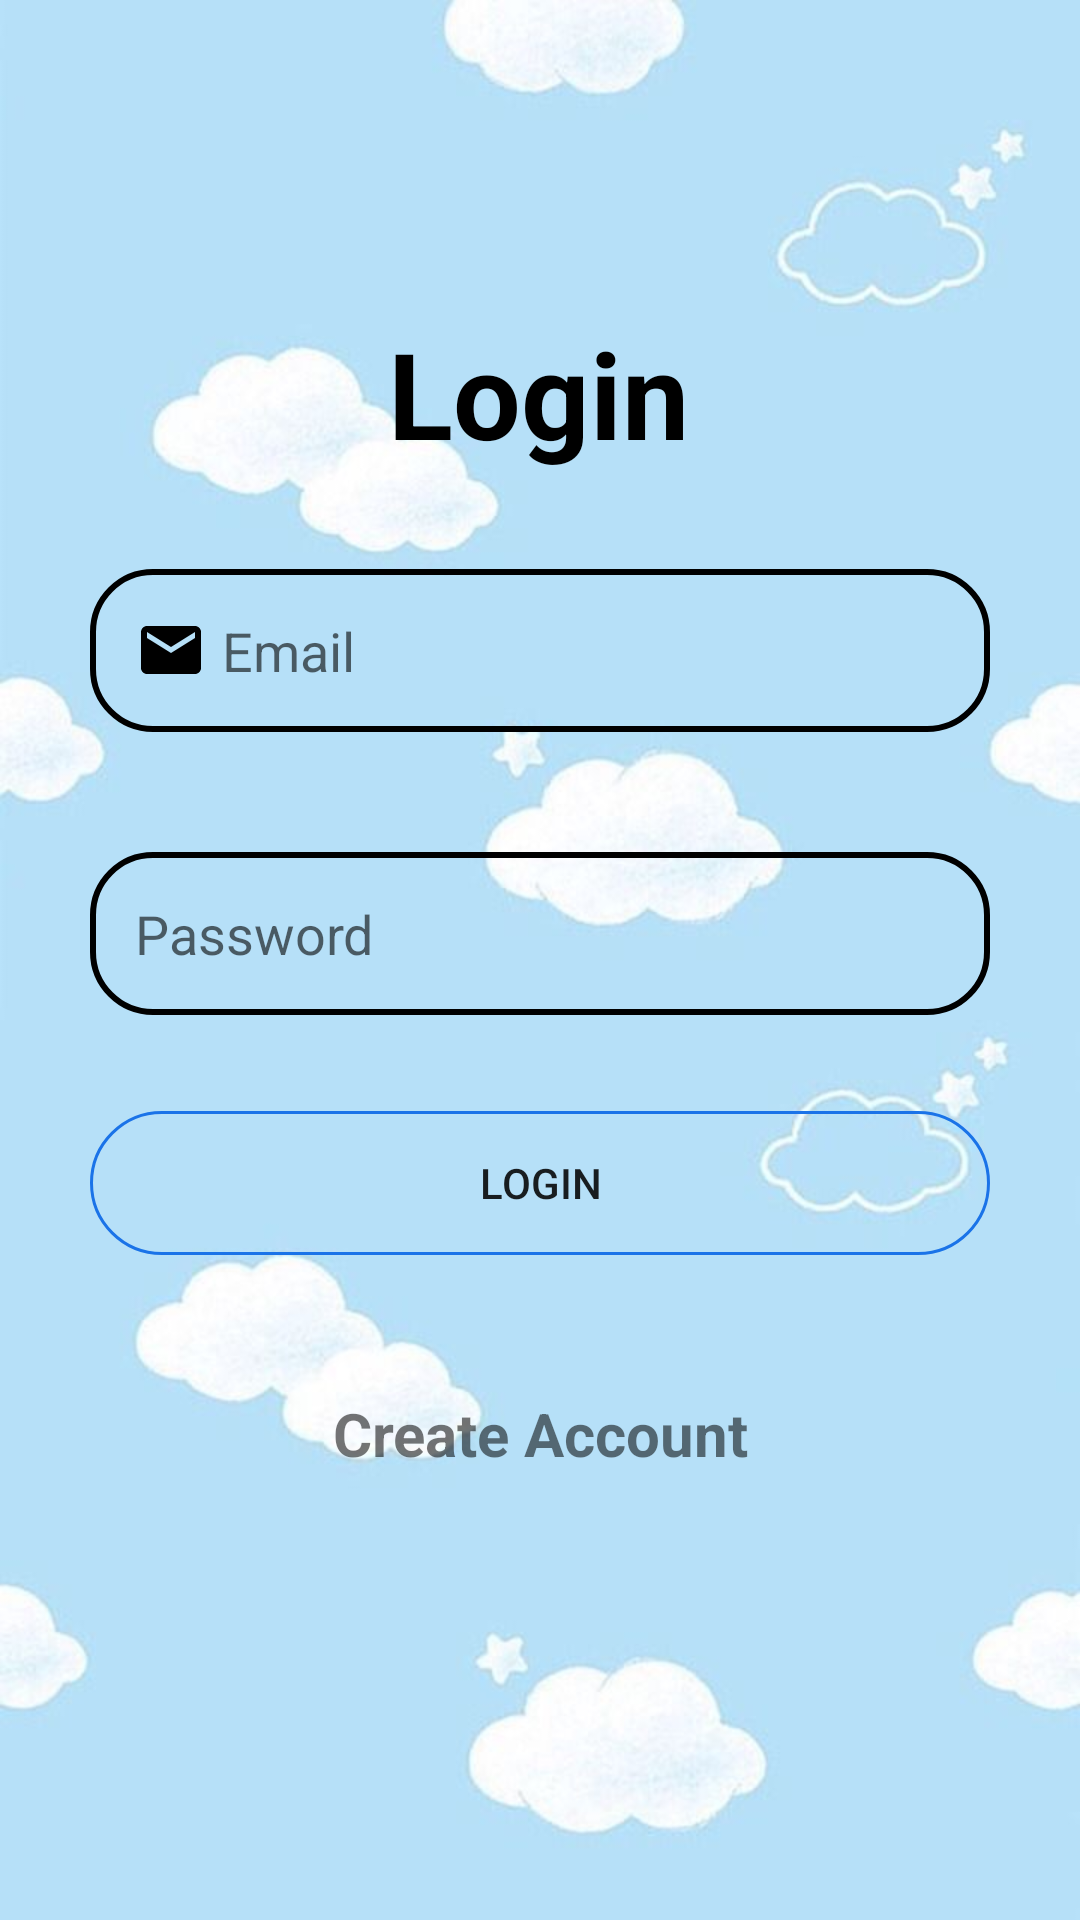

This screen was rendered from an Android layout file. Write that file and the resources it references.
<!-- AndroidManifest.xml: application theme Theme.Prozone -->
<!-- res/layout/activity_login.xml -->
<?xml version="1.0" encoding="utf-8"?>
<androidx.constraintlayout.widget.ConstraintLayout xmlns:android="http://schemas.android.com/apk/res/android"
    xmlns:app="http://schemas.android.com/apk/res-auto"
    xmlns:tools="http://schemas.android.com/tools"
    android:id="@+id/log_btn"
    android:layout_width="match_parent"
    android:layout_height="match_parent"
    android:background="@drawable/bg2"
    tools:context=".Login">

    <TextView
        android:id="@+id/log"
        android:layout_width="wrap_content"
        android:layout_height="wrap_content"
        android:layout_marginStart="32dp"
        android:layout_marginEnd="32dp"
        android:text="@string/login"
        android:textColor="@color/black"
        android:textSize="40sp"
        android:textStyle="bold"
        app:layout_constraintBottom_toBottomOf="parent"
        app:layout_constraintEnd_toEndOf="parent"
        app:layout_constraintHorizontal_bias="0.498"
        app:layout_constraintStart_toStartOf="parent"
        app:layout_constraintTop_toTopOf="parent"
        app:layout_constraintVertical_bias="0.178" />

    <EditText
        android:id="@+id/log_email"
        android:layout_width="300dp"
        android:layout_height="wrap_content"
        android:layout_marginTop="32dp"
        android:background="@drawable/blackborder"
        android:drawableStart="@drawable/ic_baseline_email_24"
        android:drawablePadding="5dp"
        android:drawableTint="@color/colorBlack"
        android:ems="10"
        android:hint="Email"
        android:inputType="textEmailAddress"
        android:padding="15dp"
        android:paddingStart="20dp"
        android:paddingLeft="10dp"
        android:paddingTop="10dp"
        android:paddingEnd="10dp"
        android:paddingRight="10dp"
        android:paddingBottom="10dp"
        app:layout_constraintEnd_toEndOf="parent"
        app:layout_constraintHorizontal_bias="0.502"
        app:layout_constraintStart_toStartOf="parent"
        app:layout_constraintTop_toBottomOf="@+id/log" />

    <EditText
        android:id="@+id/log_pass"
        android:layout_width="0dp"
        android:layout_height="wrap_content"
        android:layout_marginTop="40dp"
        android:background="@drawable/blackborder"
        android:drawableStart="@drawable/ic_security"
        android:drawablePadding="5dp"
        android:drawableTint="@color/colorBlack"
        android:ems="10"
        android:hint="Password"
        android:inputType="numberPassword"
        android:padding="15dp"
        android:paddingStart="20dp"
        android:paddingLeft="10dp"
        android:paddingTop="10dp"
        android:paddingEnd="10dp"
        android:paddingRight="10dp"
        android:paddingBottom="10dp"
        app:layout_constraintEnd_toEndOf="@+id/log_email"
        app:layout_constraintHorizontal_bias="0.0"
        app:layout_constraintStart_toStartOf="@+id/log_email"
        app:layout_constraintTop_toBottomOf="@+id/log_email" />

    <Button
        android:id="@+id/login_btn"
        android:layout_width="0dp"
        android:layout_height="wrap_content"
        android:layout_marginTop="32dp"
        android:background="@drawable/round_border"
        android:text="Login"
        app:layout_constraintEnd_toEndOf="@+id/log_pass"
        app:layout_constraintHorizontal_bias="0.517"
        app:layout_constraintStart_toStartOf="@+id/log_pass"
        app:layout_constraintTop_toBottomOf="@+id/log_pass" />

    <TextView
        android:id="@+id/create_ac"
        android:layout_width="wrap_content"
        android:layout_height="wrap_content"
        android:layout_marginTop="40dp"
        android:clickable="true"
        android:focusable="true"
        android:minHeight="48dp"
        android:text="@string/create_account"
        android:textSize="20sp"
        android:textStyle="bold"
        app:layout_constraintBottom_toBottomOf="parent"
        app:layout_constraintEnd_toEndOf="@+id/login_btn"
        app:layout_constraintHorizontal_bias="0.502"
        app:layout_constraintStart_toStartOf="@+id/login_btn"
        app:layout_constraintTop_toBottomOf="@+id/login_btn"
        app:layout_constraintVertical_bias="0.046" />


</androidx.constraintlayout.widget.ConstraintLayout>
<!-- resources referenced by this layout -->
<resources>
  <color name="black">#FF000000</color>
  <color name="colorBlack">#000000</color>
  <!-- drawable bg2: jpg bitmap (drawable, 22381 bytes) -->
  <!-- drawable blackborder (drawable) -->
  <?xml version="1.0" encoding="utf-8"?>
  <shape xmlns:android="http://schemas.android.com/apk/res/android">
      <stroke android:color="@color/black"
          android:width="2dp"/>
      <corners android:radius="20dp"/>
  </shape>
  <!-- drawable ic_baseline_email_24 (drawable) -->
  <vector android:height="24dp" android:tint="@color/purple_200"
      android:viewportHeight="24" android:viewportWidth="24"
      android:width="24dp" xmlns:android="http://schemas.android.com/apk/res/android">
      <path android:fillColor="@android:color/white" android:pathData="M20,4L4,4c-1.1,0 -1.99,0.9 -1.99,2L2,18c0,1.1 0.9,2 2,2h16c1.1,0 2,-0.9 2,-2L22,6c0,-1.1 -0.9,-2 -2,-2zM20,8l-8,5 -8,-5L4,6l8,5 8,-5v2z"/>
  </vector>
  <!-- drawable round_border (drawable) -->
  <?xml version="1.0" encoding="utf-8"?>
  <shape android:shape="rectangle" xmlns:android="http://schemas.android.com/apk/res/android">
   <stroke android:color="#1A73E8"
       android:width="1dp"/>
      <corners android:radius="100dp"/>
  
  </shape>
  <string name="create_account">Create Account</string>
  <string name="login">Login</string>
  <style name="Theme.Prozone" parent="Theme.MaterialComponents.DayNight.DarkActionBar">
          
          <item name="colorPrimary">@color/purple_500</item>
          <item name="colorPrimaryVariant">@color/purple_700</item>
          <item name="colorOnPrimary">@color/white</item>
          
          <item name="colorSecondary">@color/teal_200</item>
          <item name="colorSecondaryVariant">@color/teal_700</item>
          <item name="colorOnSecondary">@color/black</item>
          
          <item name="android:statusBarColor" tools:targetApi="l">?attr/colorPrimaryVariant</item>
          
      </style>
  <color name="purple_200">#FFBB86FC</color>
  <color name="purple_500">#FF6200EE</color>
  <color name="purple_700">#FF3700B3</color>
  <color name="white">#FFFFFFFF</color>
  <color name="teal_200">#FF03DAC5</color>
  <color name="teal_700">#FF018786</color>
</resources>
